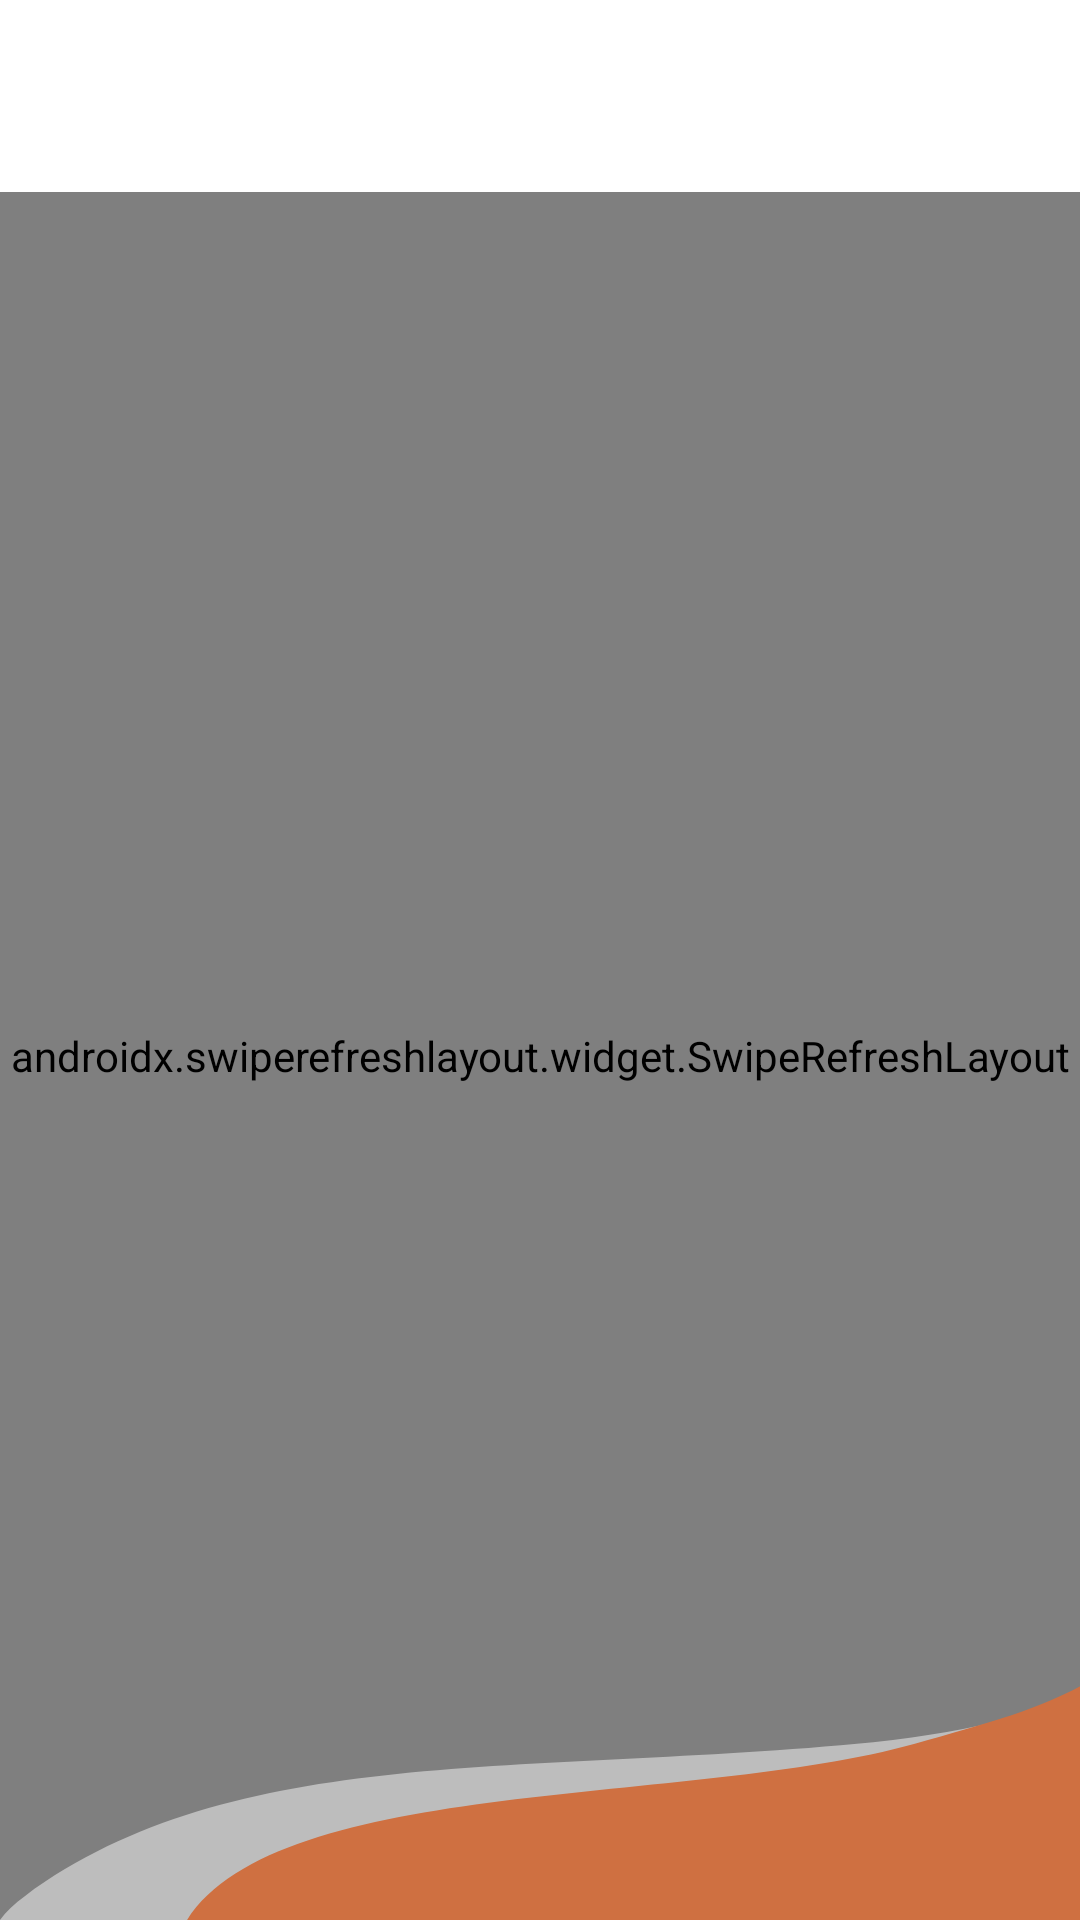

The Android layout XML behind this screen, and the referenced resources:
<!-- AndroidManifest.xml: application theme Theme.MiniBank -->
<!-- res/layout/fragment_transaction.xml -->
<androidx.constraintlayout.widget.ConstraintLayout xmlns:android="http://schemas.android.com/apk/res/android"
    xmlns:app="http://schemas.android.com/apk/res-auto"
    android:orientation="vertical"
    android:layout_width="match_parent"
    android:layout_height="match_parent"
    android:background="@color/background">

    
    <androidx.appcompat.widget.Toolbar
        android:id="@+id/toolbar"
        android:layout_width="match_parent"
        android:layout_height="?attr/actionBarSize"
        android:background="@color/background"
        android:title="Transaction Detail"
        app:layout_constraintTop_toTopOf="parent"
        app:layout_constraintStart_toStartOf="parent"
        app:layout_constraintEnd_toEndOf="parent"
        android:titleTextColor="@color/primary" />

    <androidx.swiperefreshlayout.widget.SwipeRefreshLayout
        android:id="@+id/swipeRefresh"
        android:layout_width="match_parent"
        app:layout_constraintTop_toBottomOf="@id/toolbar"
        app:layout_constraintStart_toStartOf="parent"
        app:layout_constraintBottom_toBottomOf="parent"
        android:layout_height="0dp">

        <LinearLayout
            android:orientation="vertical"
            android:layout_width="match_parent"
            android:layout_height="match_parent">

            <LinearLayout
                android:id="@+id/filterLayout"
                android:layout_width="wrap_content"
                android:layout_height="wrap_content"
                android:orientation="horizontal"
                android:visibility="visible"
                android:gravity="end"
                android:layout_gravity="end"
                android:padding="8dp">

                <Button
                    android:id="@+id/btn7Days"
                    android:layout_width="wrap_content"
                    android:layout_height="wrap_content"
                    android:backgroundTint="@color/primary"
                    android:text="7 Days"/>

                <Button
                    android:id="@+id/btn30Days"
                    android:layout_width="wrap_content"
                    android:layout_height="wrap_content"
                    android:backgroundTint="?attr/colorPrimary"
                    android:layout_marginStart="10dp"
                    android:text="30 Days"/>

            </LinearLayout>



                <androidx.constraintlayout.widget.ConstraintLayout
                    android:layout_width="match_parent"
                    android:layout_height="wrap_content">


                    <TextView
                        android:id="@+id/tvAccountType"
                        android:layout_width="0dp"
                        android:layout_height="wrap_content"
                        app:layout_constraintTop_toTopOf="parent"
                        app:layout_constraintStart_toStartOf="parent"
                        android:layout_margin="24dp"
                        android:text="Saving Account"
                        android:textSize="15sp"
                        android:textStyle="bold"
                        app:layout_constraintEnd_toStartOf="@id/tvAccountBalance"
                        android:textColor="@color/text_primary"/>

                    <TextView
                        android:id="@+id/tvAccountBalance"
                        android:layout_width="wrap_content"
                        android:layout_height="wrap_content"
                        app:layout_constraintEnd_toEndOf="parent"
                        app:layout_constraintTop_toTopOf="parent"
                        android:textColor="@color/primary"
                        android:text="1233333"
                        android:textSize="15sp"
                        android:layout_margin="24dp"
                        android:textStyle="bold"/>

                    <TextView
                        android:id="@+id/tvAccountNumber"
                        android:layout_width="wrap_content"
                        android:layout_height="wrap_content"
                        app:layout_constraintTop_toBottomOf="@id/tvAccountType"
                        app:layout_constraintStart_toStartOf="parent"
                        android:layout_marginStart="24dp"
                        android:layout_marginTop="8dp"
                        android:text="xxxx445555"
                        android:layout_marginBottom="24dp"
                        app:layout_constraintBottom_toBottomOf="parent"/>


                    <TextView
                        android:id="@+id/tvBalanceType"
                        android:layout_width="wrap_content"
                        android:layout_height="wrap_content"
                        app:layout_constraintTop_toBottomOf="@id/tvAccountBalance"
                        app:layout_constraintEnd_toEndOf="parent"
                        android:layout_marginEnd="24dp"
                        android:layout_marginTop="8dp"
                        android:text="INR"
                        android:layout_marginBottom="24dp"
                        app:layout_constraintBottom_toBottomOf="parent"/>

                </androidx.constraintlayout.widget.ConstraintLayout>


            

            
            <androidx.recyclerview.widget.RecyclerView
                android:id="@+id/recyclerView"
                android:layout_width="match_parent"
                android:layout_height="match_parent"
                android:layout_marginTop="16dp"
                app:layoutManager="androidx.recyclerview.widget.LinearLayoutManager"/>

        </LinearLayout>


    </androidx.swiperefreshlayout.widget.SwipeRefreshLayout>

    <ImageView
        android:layout_width="match_parent"
        android:layout_height="wrap_content"
        app:layout_constraintStart_toStartOf="parent"
        app:layout_constraintEnd_toEndOf="parent"
        app:layout_constraintBottom_toBottomOf="parent"
        android:alpha="0.7"
        android:gravity="bottom"
        android:scaleType="fitXY"
        android:layout_marginEnd="-10dp"
        android:src="@drawable/ic_bottom"/>
</androidx.constraintlayout.widget.ConstraintLayout>
<!-- resources referenced by this layout -->
<resources>
  <color name="background">#FFFFFF</color>
  <color name="primary">#F57C00</color>
  <color name="text_primary">#212121</color>
  <!-- drawable ic_bottom (drawable) -->
  <vector xmlns:android="http://schemas.android.com/apk/res/android"
      android:width="221.1dp"
      android:height="80dp"
      android:viewportWidth="221.1"
      android:viewportHeight="108.6">
      <path
          android:pathData="M174.1,28.2C104.6,43.6 46.9,27.9 5,97.7c-2.1,3.4 -3.8,7.1 -5,10.9h221.1V0C208.5,14.2 195.7,22.8 174.1,28.2z"
          android:fillColor="#D8D8D8"/>
      <path
          android:pathData="M182.4,28.8C138,57.1 55.8,43 37.3,108.6h183.8V-5.1C210.6,11.4 198.3,18.7 182.4,28.8z"
          android:fillColor="#F26A27"/>
  </vector>
  <style name="Theme.MiniBank" parent="Base.Theme.MiniBank" />
  <style name="Base.Theme.MiniBank" parent="Theme.Material3.DayNight.NoActionBar">
          
          
          <item name="colorPrimary">@color/primary</item>
          <item name="colorSecondary">@color/secondary</item>
      </style>
  <color name="secondary">#FFA726</color>
</resources>
